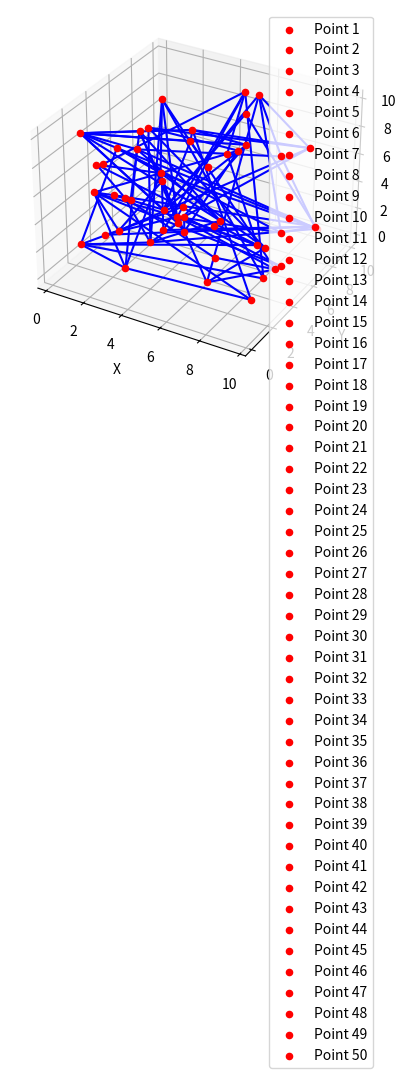

Recreate this plot in Python.
import matplotlib.pyplot as plt
from mpl_toolkits.mplot3d import Axes3D
import numpy as np
import random

# 生成随机点
num_points = 50
points = {i: np.random.rand(3) * 10 for i in range(1, num_points + 1)}

# 生成所有可能的边
edges = []
for i in range(1, num_points + 1):
    for j in range(i + 1, num_points + 1):
        edges.append((i, j))

# 随机删除一些边
num_edges_to_keep = num_points * 2  # 假设保留的边数为节点数的两倍
edges = random.sample(edges, min(len(edges), num_edges_to_keep))

# 创建一个三维坐标系
fig = plt.figure()
ax = fig.add_subplot(111, projection='3d')

# 绘制点
for point, coordinates in points.items():
    ax.scatter(*coordinates, color='r', label=f'Point {point}')

# 绘制边
for edge in edges:
    start, end = edge
    start_coordinates = points[start]
    end_coordinates = points[end]
    ax.plot3D(*zip(start_coordinates, end_coordinates), color='b')

# 设置图例
ax.legend()

# 设置坐标轴标签
ax.set_xlabel('X')
ax.set_ylabel('Y')
ax.set_zlabel('Z')

# 显示图形
plt.show()
